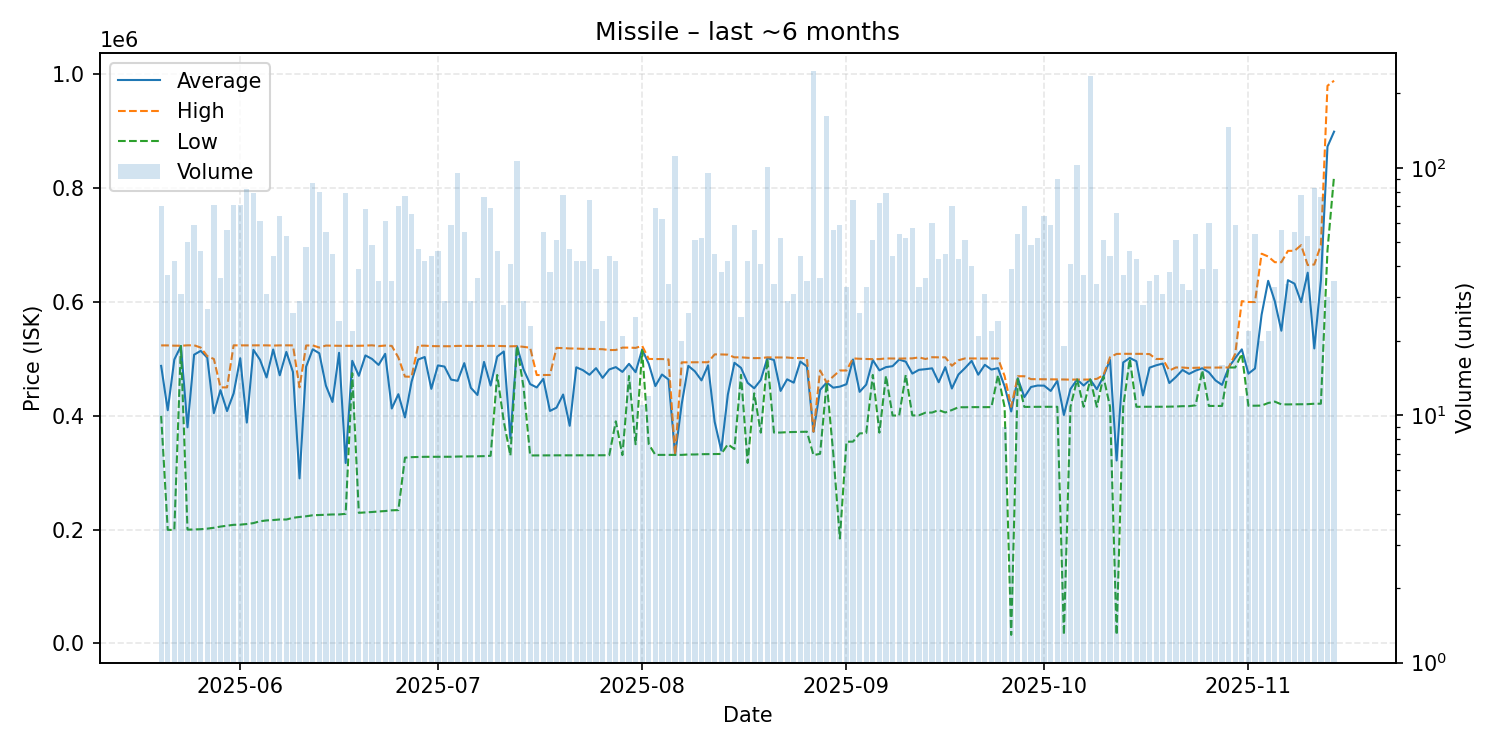

Values plotted in this chart, from the file beside it:
date, average, highest, lowest, order_count, volume
2025-05-20, 487783, 523800, 400000, 27, 70
2025-05-21, 409876, 523750, 199700, 19, 37
2025-05-22, 498964, 523300, 199400, 21, 42
2025-05-23, 522748, 523200, 522700, 22, 31
2025-05-24, 379822, 523900, 200000, 28, 50
2025-05-25, 507458, 524000, 200300, 23, 59
2025-05-26, 514178, 520000, 200800, 22, 46
2025-05-27, 502196, 505000, 201800, 14, 27
2025-05-28, 404814, 499900, 203300, 47, 71
2025-05-29, 445175, 450000, 205400, 18, 36
2025-05-30, 408375, 450000, 207000, 26, 56
2025-05-31, 439487, 523900, 208500, 30, 71
2025-06-01, 501183, 523800, 208800, 30, 71
2025-06-02, 388155, 523800, 209900, 16, 82
2025-06-03, 515977, 523900, 211500, 26, 79
2025-06-04, 498536, 523900, 214800, 16, 61
2025-06-05, 467494, 523850, 216200, 13, 31
2025-06-06, 516591, 523500, 216900, 17, 44
2025-06-07, 471242, 523800, 217900, 28, 64
2025-06-08, 512313, 523900, 217800, 23, 53
2025-06-09, 477154, 523800, 220800, 11, 26
2025-06-10, 290114, 450000, 222300, 24, 29
2025-06-11, 486300, 523600, 223500, 23, 48
2025-06-12, 516913, 523800, 225300, 25, 87
2025-06-13, 509985, 520000, 225700, 13, 80
2025-06-14, 453180, 523500, 226200, 25, 55
2025-06-15, 424400, 523300, 226700, 26, 45
2025-06-16, 510792, 523100, 226700, 16, 24
2025-06-17, 317138, 523100, 227800, 20, 79
2025-06-18, 496677, 523000, 475000, 14, 22
2025-06-19, 470364, 523100, 229600, 19, 39
2025-06-20, 506185, 523400, 230300, 12, 68
2025-06-21, 499984, 523900, 231000, 25, 49
2025-06-22, 489440, 522500, 231950, 22, 35
2025-06-23, 508961, 523500, 232700, 20, 61
2025-06-24, 412874, 522900, 234000, 15, 35
2025-06-25, 438041, 502450, 234400, 21, 70
2025-06-26, 397218, 469000, 326500, 18, 77
2025-06-27, 459852, 468600, 327400, 19, 65
2025-06-28, 498934, 523300, 327750, 16, 47
2025-06-29, 503405, 523300, 328000, 19, 42
2025-06-30, 447457, 522600, 328000, 19, 44
2025-07-01, 488633, 522400, 328000, 21, 46
2025-07-02, 486586, 522400, 328000, 17, 29
2025-07-03, 463686, 522300, 328100, 22, 59
2025-07-04, 461521, 522900, 328500, 18, 95
2025-07-05, 492595, 523000, 328600, 28, 55
2025-07-06, 449228, 522900, 328800, 19, 29
2025-07-07, 436647, 522800, 328900, 19, 36
2025-07-08, 494762, 522900, 329200, 23, 76
2025-07-09, 453235, 523000, 329800, 16, 69
2025-07-10, 504200, 522900, 471800, 17, 46
2025-07-11, 513096, 522600, 390000, 17, 28
2025-07-12, 360680, 522200, 330200, 27, 41
2025-07-13, 522400, 522500, 522400, 31, 107
2025-07-14, 481555, 521250, 450000, 19, 29
2025-07-15, 455770, 519700, 330400, 14, 23
2025-07-16, 449923, 471700, 330400, 11, 13
2025-07-17, 465011, 471800, 330500, 24, 55
2025-07-18, 408605, 471800, 330600, 17, 38
... 119 more rows
